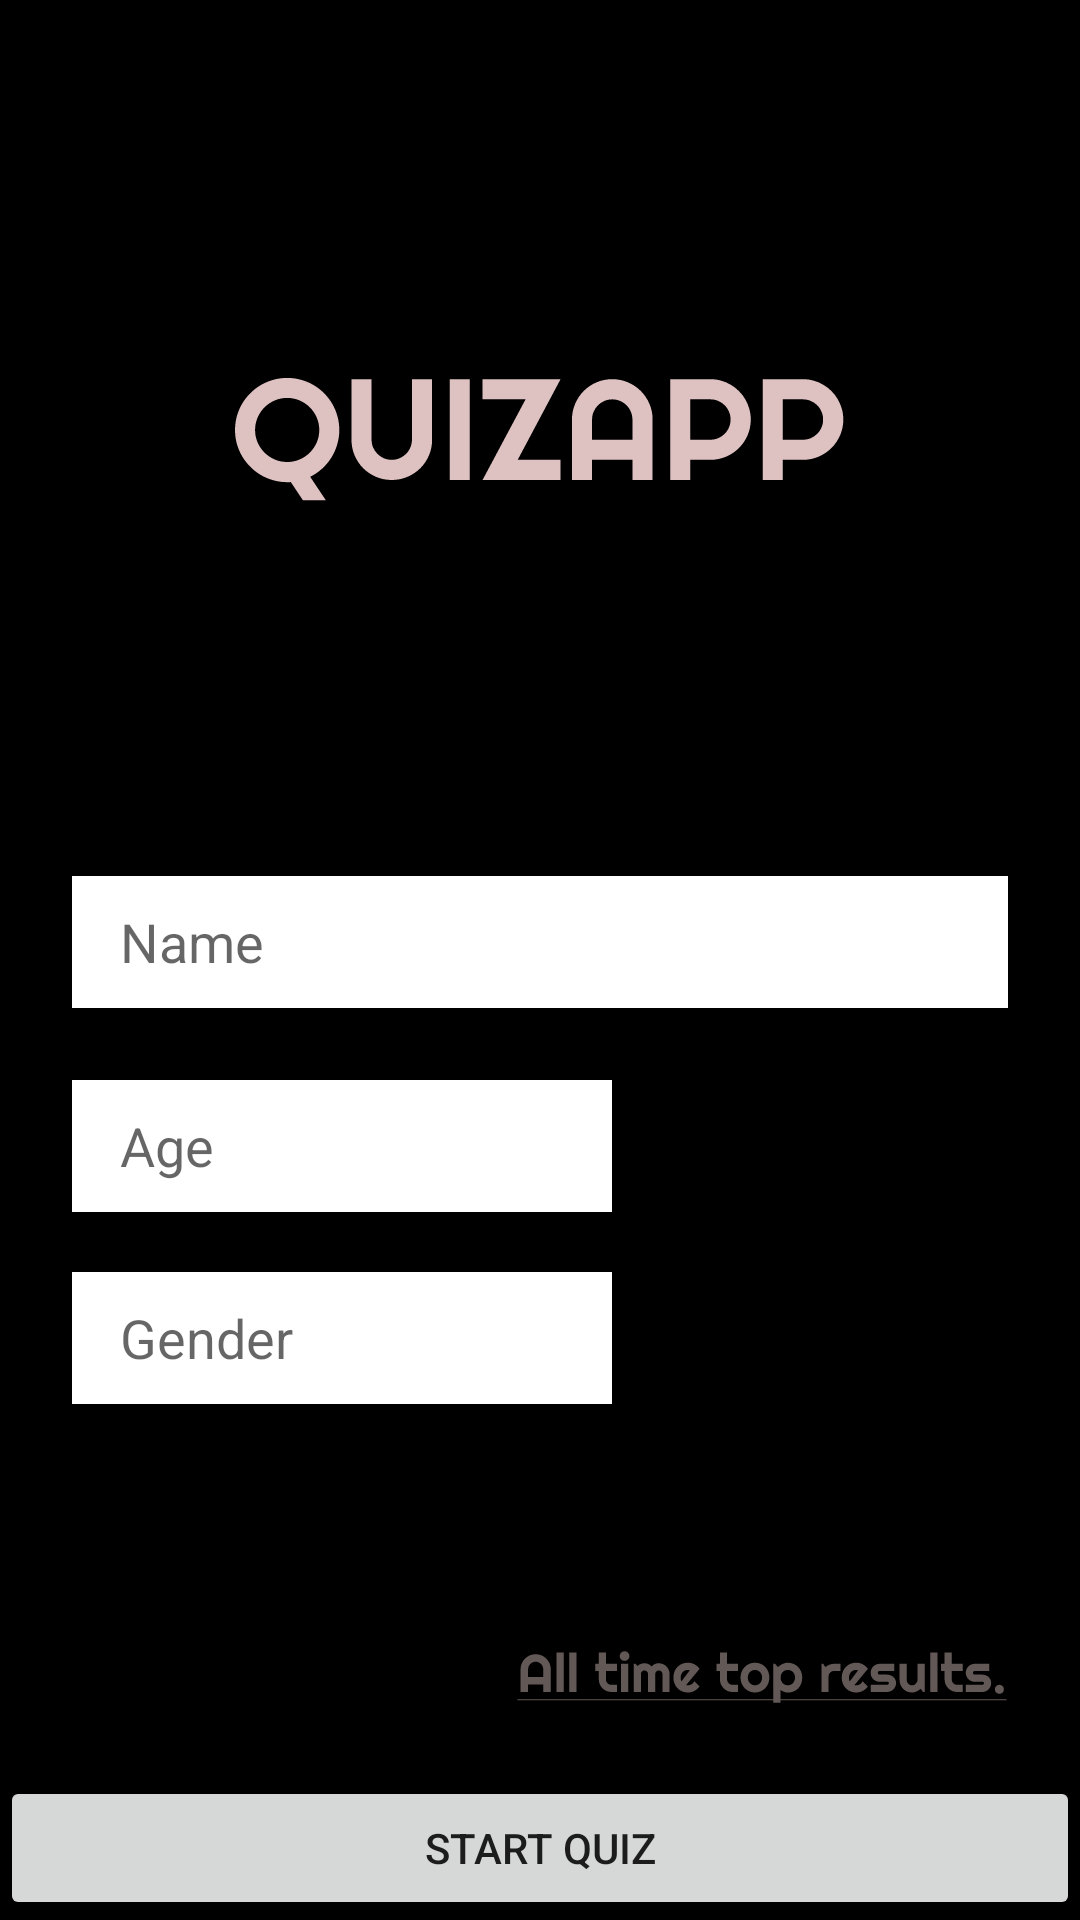

Write the Android layout XML for this screen, with the resource values it uses.
<!-- AndroidManifest.xml: activity theme Theme.FBQuizApp.AppBarOverlay -->
<!-- res/layout/activity_main.xml -->
<?xml version="1.0" encoding="utf-8"?>
<androidx.constraintlayout.widget.ConstraintLayout xmlns:android="http://schemas.android.com/apk/res/android"
    xmlns:app="http://schemas.android.com/apk/res-auto"
    xmlns:tools="http://schemas.android.com/tools"
    android:layout_width="match_parent"
    android:layout_height="match_parent"
    android:background="@color/black"
    tools:context=".view.main.MainActivity">

    <androidx.appcompat.widget.AppCompatImageView
        android:layout_width="wrap_content"
        android:layout_height="wrap_content"
        app:srcCompat="@drawable/ic_quizapp"
        app:layout_constraintBottom_toTopOf="@+id/userName"
        app:layout_constraintEnd_toEndOf="parent"
        app:layout_constraintStart_toStartOf="parent"
        app:layout_constraintTop_toTopOf="parent" />
    <Button
        android:id="@+id/button"
        android:layout_width="match_parent"
        android:layout_height="wrap_content"
        android:text="Start Quiz"
        app:layout_constraintBottom_toBottomOf="parent"
        app:layout_constraintEnd_toEndOf="parent"
        app:layout_constraintStart_toStartOf="parent" />

    <androidx.appcompat.widget.AppCompatEditText
        android:id="@+id/userName"
        android:layout_width="match_parent"
        android:layout_height="44dp"
        android:layout_marginStart="24dp"
        android:layout_marginTop="292dp"
        android:layout_marginEnd="24dp"
        android:background="@color/white"
        android:ems="10"
        android:hint="Name"
        android:inputType="textPersonName"
        android:paddingStart="16dp"
        app:layout_constraintEnd_toEndOf="parent"
        app:layout_constraintHorizontal_bias="0.0"
        app:layout_constraintStart_toStartOf="parent"
        app:layout_constraintTop_toTopOf="parent" />

    <androidx.appcompat.widget.AppCompatEditText
        android:id="@+id/userAge"
        android:layout_width="180dp"
        android:layout_height="44dp"
        android:layout_marginStart="24dp"
        android:layout_marginTop="24dp"
        android:background="@color/white"
        android:hint="Age"
        android:paddingStart="16dp"
        app:layout_constraintStart_toStartOf="parent"
        app:layout_constraintTop_toBottomOf="@+id/userName" />

    <androidx.appcompat.widget.AppCompatAutoCompleteTextView
        android:id="@+id/userGender"
        android:layout_width="180dp"
        android:layout_height="44dp"
        android:layout_marginStart="24dp"
        android:layout_marginTop="20dp"
        android:background="@color/white"
        android:hint="Gender"
        android:paddingStart="16dp"
        app:layout_constraintStart_toStartOf="parent"
        app:layout_constraintTop_toBottomOf="@+id/userAge" />

    <androidx.appcompat.widget.AppCompatImageView
        android:id="@+id/ivAllTimeTopResults"
        android:layout_width="wrap_content"
        android:layout_marginEnd="24dp"
        android:layout_marginBottom="24dp"
        app:srcCompat="@drawable/ic_all_time_top_results_"
        android:layout_height="wrap_content"
        app:layout_constraintBottom_toTopOf="@+id/button"
        app:layout_constraintEnd_toEndOf="parent" />

</androidx.constraintlayout.widget.ConstraintLayout>
<!-- resources referenced by this layout -->
<resources>
  <!-- drawable ic_all_time_top_results_: vector/xml drawable (drawable, 13673 chars, omitted) -->
  <!-- drawable ic_quizapp: vector/xml drawable (drawable, 5195 chars, omitted) -->
  <style name="Theme.FBQuizApp.AppBarOverlay">
          <item name="windowActionBar">false</item>
          <item name="windowNoTitle">true</item>
      </style>
  <!-- not gathered from this repository: default colours our renderer supplied (Android Studio template values) -->
  <color name="black">#FF000000</color>
  <color name="white">#FFFFFFFF</color>
</resources>
